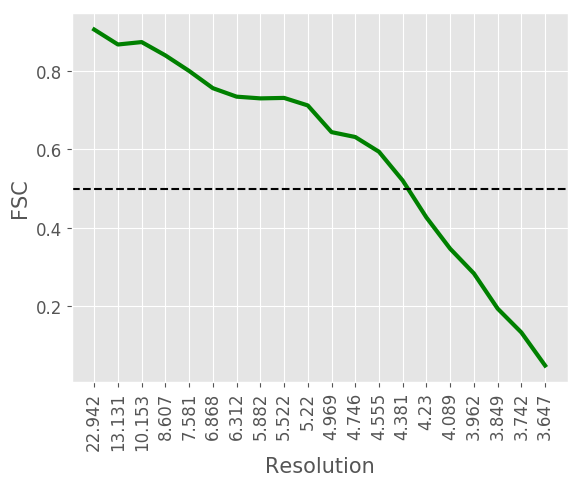

The file beside this chart, header and first rows:
#resolution, fsc
22.94, 0.9065
13.13, 0.8683
10.15, 0.8745
8.607, 0.8404
7.581, 0.8007
6.868, 0.7567
6.312, 0.735
5.882, 0.7306
5.522, 0.7318
5.22, 0.7126
4.969, 0.6444
4.746, 0.6319
4.555, 0.5942
4.381, 0.5206
4.23, 0.4262
4.089, 0.3464
3.962, 0.2832
3.849, 0.1934
3.742, 0.1324
3.647, 0.0479
